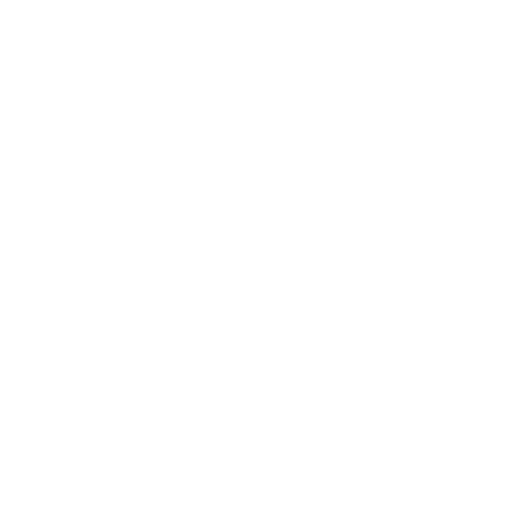
t = 0.00 s
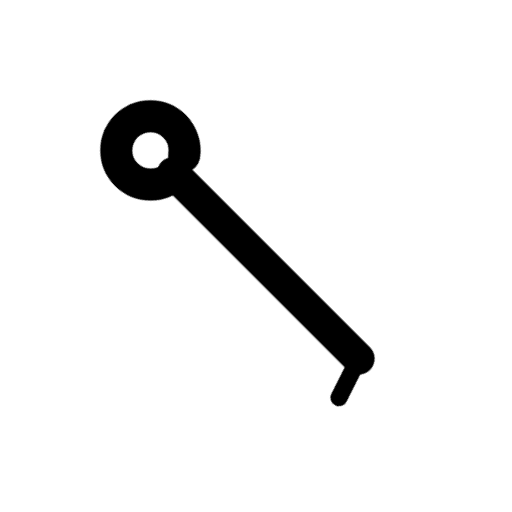
t = 0.43 s
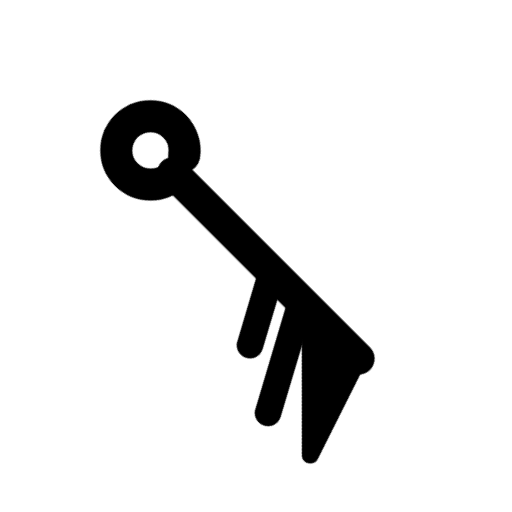
t = 0.89 s
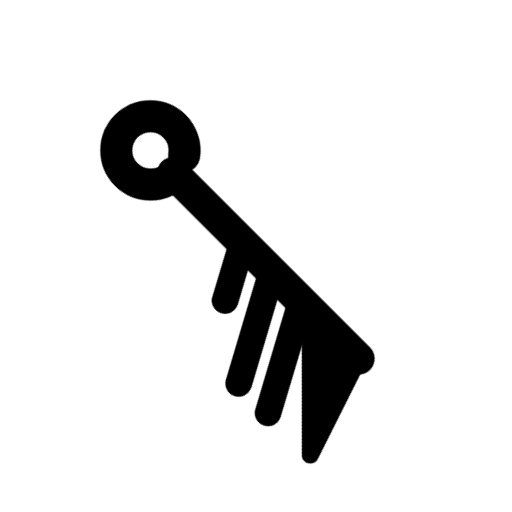
t = 1.25 s
t = 1.79 s: frame unchanged from t = 1.25 s, image omitted
t = 2.33 s: frame unchanged from t = 1.25 s, image omitted

The animated SVG that drew these frames (rendered in a browser with its animation timeline set to each time). Animation: 6 CSS @keyframes rules; one cycle of 2.65 s, repeats indefinitely.

<svg xmlns="http://www.w3.org/2000/svg" width="24" height="24" fill="none" stroke="currentColor" stroke-linecap="round" stroke-linejoin="round" stroke-width="2" viewBox="0 0 24 24">
    <!-- Generated by scripts/icon-expansion/generate.mjs -->
    <!-- Motion: trace each stroke from its own origin, accumulate the drawing, then hold before restarting. -->
    <style>
        @media (prefers-reduced-motion: no-preference) {
            @keyframes ira-stroke-wind-barb-se-75kt-0 { 0% { stroke-dashoffset: 1; opacity: 0; } 0.4% { opacity: 1; } 7.8333%, 88% { stroke-dashoffset: 0; opacity: 1; } 100% { stroke-dashoffset: 0; opacity: 0; } }
            [data-ira-stroke-reveal="wind-barb-se-75kt"] [data-ira-line="0"] { stroke-dasharray: 1 1; animation: ira-stroke-wind-barb-se-75kt-0 2.65s cubic-bezier(.25,.65,.35,1) infinite; }
            @keyframes ira-stroke-wind-barb-se-75kt-1 { 0%, 7.8333% { stroke-dashoffset: 1; opacity: 0; } 8.2333% { opacity: 1; } 15.6667%, 88% { stroke-dashoffset: 0; opacity: 1; } 100% { stroke-dashoffset: 0; opacity: 0; } }
            [data-ira-stroke-reveal="wind-barb-se-75kt"] [data-ira-line="1"] { stroke-dasharray: 1 1; animation: ira-stroke-wind-barb-se-75kt-1 2.65s cubic-bezier(.25,.65,.35,1) infinite; }
            @keyframes ira-stroke-wind-barb-se-75kt-2 { 0%, 15.6667% { stroke-dashoffset: 1; opacity: 0; fill-opacity: 0; } 16.0667% { opacity: 1; } 23.1% { fill-opacity: 0; } 23.5%, 88% { stroke-dashoffset: 0; opacity: 1; fill-opacity: 1; } 100% { stroke-dashoffset: 0; opacity: 0; fill-opacity: 1; } }
            [data-ira-stroke-reveal="wind-barb-se-75kt"] [data-ira-line="2"] { stroke-dasharray: 1 1; animation: ira-stroke-wind-barb-se-75kt-2 2.65s cubic-bezier(.25,.65,.35,1) infinite; }
            @keyframes ira-stroke-wind-barb-se-75kt-3 { 0%, 23.5% { stroke-dashoffset: 1; opacity: 0; } 23.9% { opacity: 1; } 31.3333%, 88% { stroke-dashoffset: 0; opacity: 1; } 100% { stroke-dashoffset: 0; opacity: 0; } }
            [data-ira-stroke-reveal="wind-barb-se-75kt"] [data-ira-line="3"] { stroke-dasharray: 1 1; animation: ira-stroke-wind-barb-se-75kt-3 2.65s cubic-bezier(.25,.65,.35,1) infinite; }
            @keyframes ira-stroke-wind-barb-se-75kt-4 { 0%, 31.3333% { stroke-dashoffset: 1; opacity: 0; } 31.7333% { opacity: 1; } 39.1667%, 88% { stroke-dashoffset: 0; opacity: 1; } 100% { stroke-dashoffset: 0; opacity: 0; } }
            [data-ira-stroke-reveal="wind-barb-se-75kt"] [data-ira-line="4"] { stroke-dasharray: 1 1; animation: ira-stroke-wind-barb-se-75kt-4 2.65s cubic-bezier(.25,.65,.35,1) infinite; }
            @keyframes ira-stroke-wind-barb-se-75kt-5 { 0%, 39.1667% { stroke-dashoffset: 1; opacity: 0; } 39.5667% { opacity: 1; } 47%, 88% { stroke-dashoffset: 0; opacity: 1; } 100% { stroke-dashoffset: 0; opacity: 0; } }
            [data-ira-stroke-reveal="wind-barb-se-75kt"] [data-ira-line="5"] { stroke-dasharray: 1 1; animation: ira-stroke-wind-barb-se-75kt-5 2.65s cubic-bezier(.25,.65,.35,1) infinite; }
        }
    </style>
    <g data-ira-stroke-reveal="wind-barb-se-75kt"><g transform="rotate(135 12 12)"><g stroke-width="1.5"><path data-ira-line="0" pathLength="1" d="M12 5.2L12 17.5"/><path data-ira-line="1" pathLength="1" d="M12 17.4A1.6 1.6 0 1 1 12 20.599999999999998A1.6 1.6 0 1 1 12 17.4z"/></g></g><g transform="rotate(135 12 12)"><g stroke-width="1.25"><path data-ira-line="2" pathLength="1" fill="currentColor" stroke-width=".8" d="M12 5.2l4.8 -1.6 -4.8 4.8z"/><path data-ira-line="3" pathLength="1" d="M12 9L16.8 6.4"/><path data-ira-line="4" pathLength="1" d="M12 10.95L16.8 8.35"/><path data-ira-line="5" pathLength="1" d="M12 12.899999999999999L14.5 11.549999999999999"/></g></g></g>
</svg>
